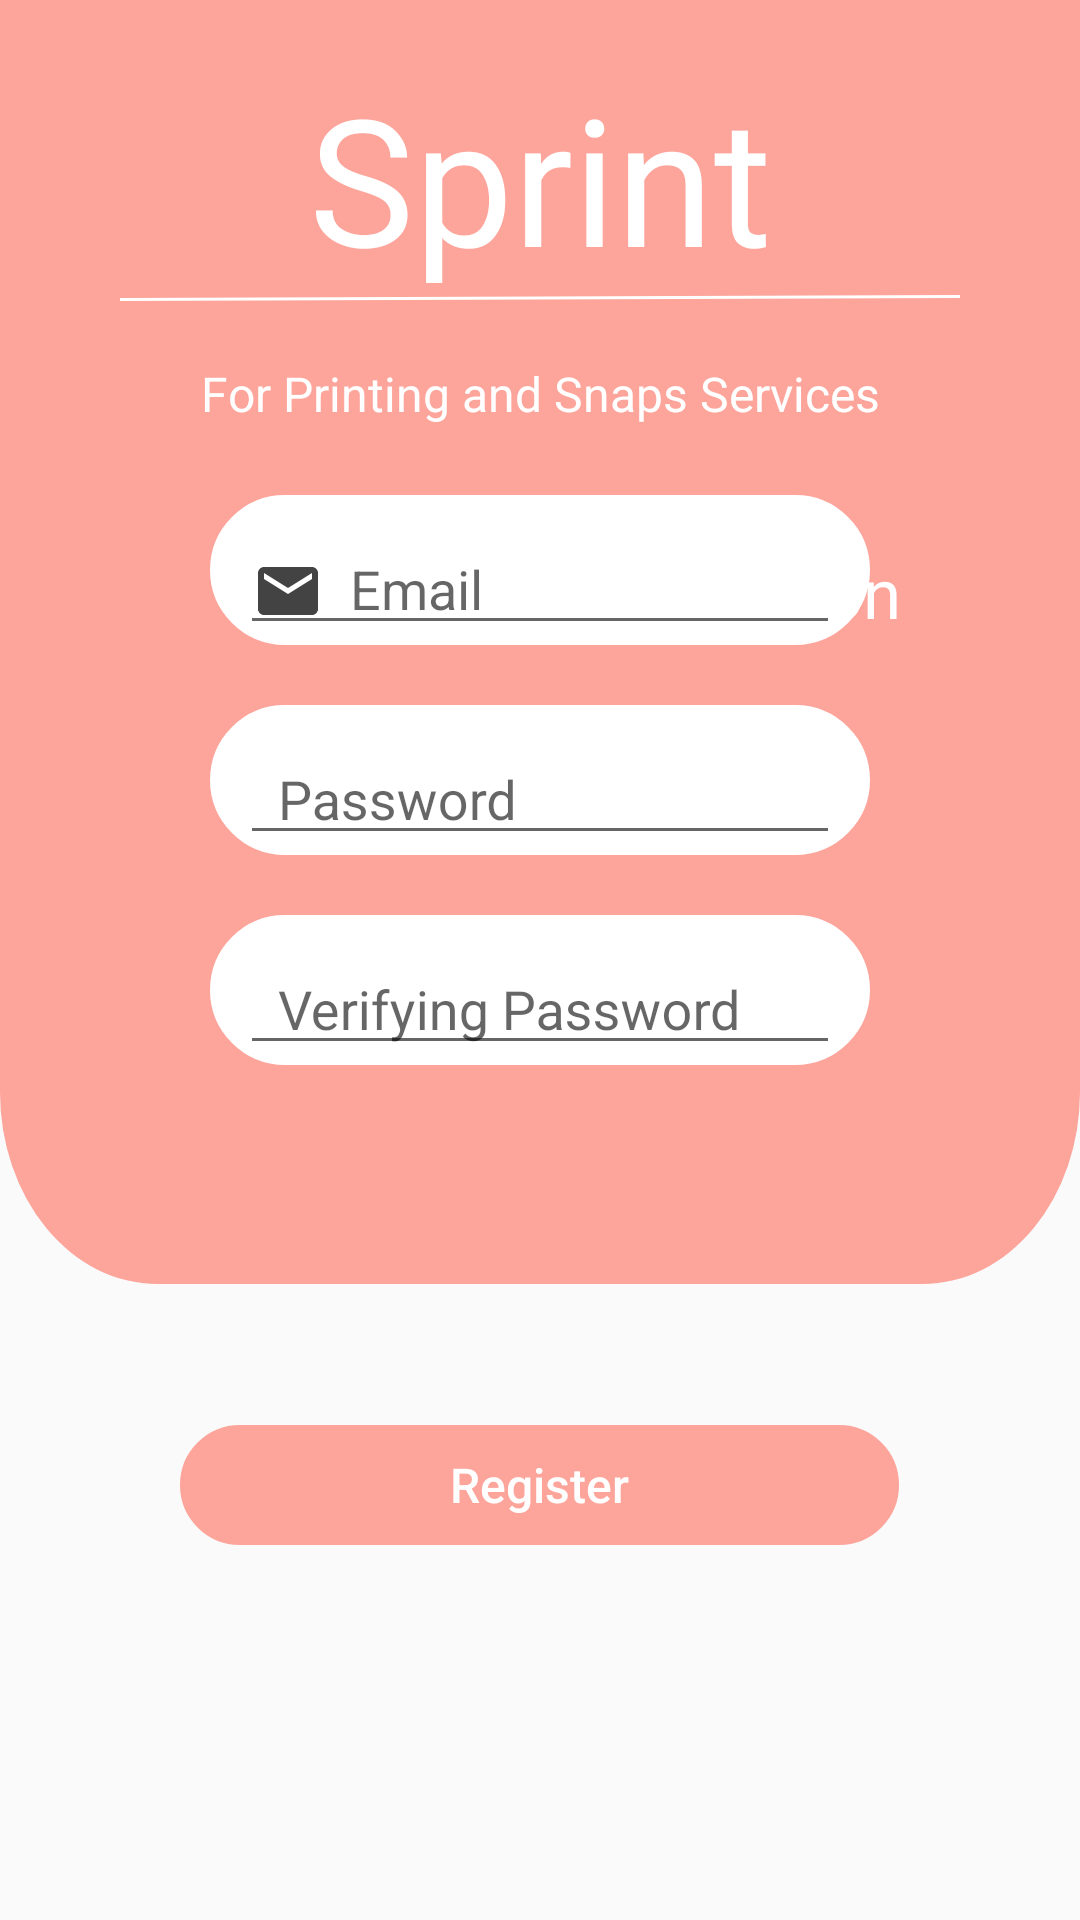

Layout XML and referenced resources for this Android screen:
<!-- AndroidManifest.xml: activity theme AppTheme.NoActionBar -->
<!-- res/layout/activity_register.xml -->
<?xml version="1.0" encoding="utf-8"?>
<RelativeLayout
    xmlns:android="http://schemas.android.com/apk/res/android"
    xmlns:app="http://schemas.android.com/apk/res-auto"
    xmlns:tools="http://schemas.android.com/tools"
    android:id="@+id/relat"
    android:theme="@style/AppTheme.NoActionBar"
    android:fitsSystemWindows="true"
    android:layout_width="match_parent"
    android:layout_height="match_parent">


    <LinearLayout
        android:background="@drawable/ic_ba"
        android:layout_width="match_parent"
        android:layout_height="wrap_content"
        android:orientation="vertical">

        <TextView
            android:id="@+id/tv_login"
            android:layout_width="match_parent"
            android:layout_height="wrap_content"
            android:layout_marginTop="20dp"
            android:fontFamily="@font/trajan_pro_regular"
            android:gravity="center_horizontal"
            android:text="@string/sprint"
            android:textColor="#ffffffff"
            android:textSize="59dp" />

        <FrameLayout
            android:layout_width="match_parent"
            android:layout_height="wrap_content"
            android:layout_marginLeft="40dp"
            android:layout_marginRight="40dp"
            android:background="@drawable/ic_line"/>
        <TextView
            android:layout_width="match_parent"
            android:layout_height="wrap_content"
            android:gravity="center"
            android:layout_marginTop="20dp"
            android:text="For Printing and Snaps Services"
            android:textSize="16dp"
            android:textColor="#ffffffff"/>

        <TextView
            android:layout_width="match_parent"
            android:layout_height="wrap_content"
            android:layout_marginRight="60dp"
            android:gravity="right"
            android:layout_marginTop="40dp"
            android:text="Registration"
            android:textSize="23dp"
            android:textColor="#ffffffff"/>




    </LinearLayout>

    <RelativeLayout
        android:id="@+id/re"
        android:layout_width="wrap_content"
        android:layout_height="wrap_content"
        android:layout_centerInParent="true"
        android:layout_marginLeft="40dp"
        android:layout_marginRight="40dp">


        <RelativeLayout
            android:id="@+id/rellay1"
            android:layout_width="wrap_content"
            android:layout_height="wrap_content"
            android:layout_below="@+id/imgView_logo"
            android:visibility="visible">

            <LinearLayout
                android:id="@+id/linlay1"
                android:layout_width="match_parent"
                android:layout_height="wrap_content"
                android:layout_below="@+id/tv_login"
                android:layout_marginTop="40dp"
                android:orientation="vertical"
                tools:ignore="NotSibling">

                <LinearLayout
                    android:layout_width="match_parent"
                    android:layout_height="wrap_content"
                    android:orientation="vertical">

                    <com.google.android.material.textfield.TextInputLayout
                        android:background="@drawable/cir_back"
                        android:backgroundTint="#ffffffff"
                        android:layout_width="match_parent"
                        android:layout_height="50dp"
                        android:layout_marginRight="30dp"
                        android:layout_marginLeft="30dp">

                        <EditText
                            android:id="@+id/idEmailRegistration"
                            android:layout_width="match_parent"
                            android:layout_height="wrap_content"
                            android:ems="10"
                            android:textAllCaps="true"
                            android:drawableLeft="@drawable/ic_mail"
                            android:layout_marginLeft="10dp"
                            android:layout_marginRight="10dp"
                            android:inputType="textEmailAddress"
                            android:hint="  Email" />
                    </com.google.android.material.textfield.TextInputLayout>

                    <com.google.android.material.textfield.TextInputLayout
                        android:layout_marginTop="20dp"
                        android:background="@drawable/cir_back"
                        android:backgroundTint="#ffffffff"
                        android:layout_width="match_parent"
                        android:layout_height="50dp"
                        android:layout_marginRight="30dp"
                        android:layout_marginLeft="30dp">

                        <EditText
                            android:id="@+id/idPasswordRegistration"
                            android:layout_width="match_parent"
                            android:layout_height="wrap_content"
                            android:ems="10"
                            android:drawableLeft="@drawable/ic_password"
                            android:textAllCaps="true"
                            android:layout_marginLeft="10dp"
                            android:layout_marginRight="10dp"
                            android:inputType="textPassword"
                            android:hint="  Password" />
                    </com.google.android.material.textfield.TextInputLayout>

                    <com.google.android.material.textfield.TextInputLayout
                        android:layout_marginTop="20dp"
                        android:background="@drawable/cir_back"
                        android:backgroundTint="#ffffffff"
                        android:layout_width="match_parent"
                        android:layout_height="50dp"
                        android:layout_marginRight="30dp"
                        android:layout_marginLeft="30dp">

                        <EditText
                            android:id="@+id/idPasswordRegisterRep"
                            android:layout_width="match_parent"
                            android:layout_height="wrap_content"
                            android:ems="10"
                            android:drawableLeft="@drawable/ic_password"
                            android:textAllCaps="true"
                            android:layout_marginLeft="10dp"
                            android:layout_marginRight="10dp"
                            android:inputType="textPassword"
                            android:hint="  Verifying Password" />
                    </com.google.android.material.textfield.TextInputLayout>


                </LinearLayout>



            </LinearLayout>

            <Button
                android:id="@+id/idRegistration"
                android:layout_width="wrap_content"
                android:layout_height="40dp"
                android:layout_below="@+id/linlay1"
                android:layout_centerHorizontal="true"
                android:layout_marginTop="120dp"
                android:background="@drawable/bt_back"
                android:fontFamily="sans-serif-medium"
                android:paddingLeft="90dp"
                android:paddingRight="90dp"
                android:text="Register"
                android:textAllCaps="false"
                android:backgroundTint="#fda49b"
                android:textColor="#ffffffff"
                android:textSize="16sp" />

        </RelativeLayout>

    </RelativeLayout>

    <RelativeLayout
        android:id="@+id/rellay2"
        android:layout_width="match_parent"
        android:layout_height="wrap_content"
        android:layout_below="@+id/re"
        android:layout_marginTop="150dp"
        android:visibility="visible">

        <LinearLayout
            android:layout_width="match_parent"
            android:layout_height="wrap_content"
            android:gravity="center"
            android:orientation="horizontal">
            <TextView
                android:layout_width="wrap_content"
                android:layout_height="wrap_content"
                android:text="have an account?"/>
            <TextView
                android:id="@+id/idLoginPage"
                android:layout_width="wrap_content"
                android:layout_height="wrap_content"
                android:layout_marginLeft="3dp"
                android:textColor="#fda49b"
                android:text="Login"/>
        </LinearLayout>

    </RelativeLayout>
</RelativeLayout>
<!-- resources referenced by this layout -->
<resources>
  <!-- drawable bt_back (drawable-v24) -->
  <shape xmlns:android="http://schemas.android.com/apk/res/android"
      android:shape="rectangle">
      <corners
          android:bottomLeftRadius="90dp"
          android:bottomRightRadius="90dp"
          android:topLeftRadius="90dp"
          android:topRightRadius="90dp"/>
      <stroke
          android:width="1dp"
          android:color="#B1B1B1"/>
  </shape>
  <!-- drawable cir_back (drawable-v24) -->
  <shape xmlns:android="http://schemas.android.com/apk/res/android"
      android:shape="rectangle">
      <corners
          android:bottomLeftRadius="90dp"
          android:bottomRightRadius="90dp"
          android:topLeftRadius="90dp"
          android:topRightRadius="90dp"/>
      <stroke
          android:width="3dp"
          android:color="#FFFFFF"/>
  </shape>
  <!-- drawable ic_ba (drawable) -->
  <vector xmlns:android="http://schemas.android.com/apk/res/android"
      android:width="439.49dp"
      android:height="428.031dp"
      android:viewportWidth="439.49"
      android:viewportHeight="428.031">
    <group>
      <clip-path android:pathData="M0,428.031l0,-428.031l439.49,-0l0,428.031z M 0,0"/>
      <path
          android:pathData="M0,364.031L0,-117A64,64 0,0 1,64 -181L375.49,-181A64,64 0,0 1,439.49 -117L439.49,364.031A64,64 0,0 1,375.49 428.031L64,428.031A64,64 0,0 1,0 364.031z"
          android:fillColor="#fda49b"/>
    </group>
  </vector>
  <!-- drawable ic_line (drawable) -->
  <vector xmlns:android="http://schemas.android.com/apk/res/android"
      android:width="185.005dp"
      android:height="2dp"
      android:viewportWidth="185.005"
      android:viewportHeight="2">
    <path
        android:pathData="M0.003,1.5L185.003,0.5"
        android:strokeWidth="1"
        android:fillColor="#00000000"
        android:strokeColor="#fff"/>
  </vector>
  <!-- drawable ic_mail (drawable) -->
  <vector android:height="24dp" android:tint="#434343"
      android:viewportHeight="24.0" android:viewportWidth="24.0"
      android:width="24dp" xmlns:android="http://schemas.android.com/apk/res/android">
      <path android:fillColor="#FF000000" android:pathData="M20,4L4,4c-1.1,0 -1.99,0.9 -1.99,2L2,18c0,1.1 0.9,2 2,2h16c1.1,0 2,-0.9 2,-2L22,6c0,-1.1 -0.9,-2 -2,-2zM20,8l-8,5 -8,-5L4,6l8,5 8,-5v2z"/>
  </vector>
  <string name="sprint">Sprint</string>
  <style name="AppTheme.NoActionBar">
          <item name="windowActionBar">false</item>
          <item name="windowNoTitle">true</item>
  
      </style>
</resources>
